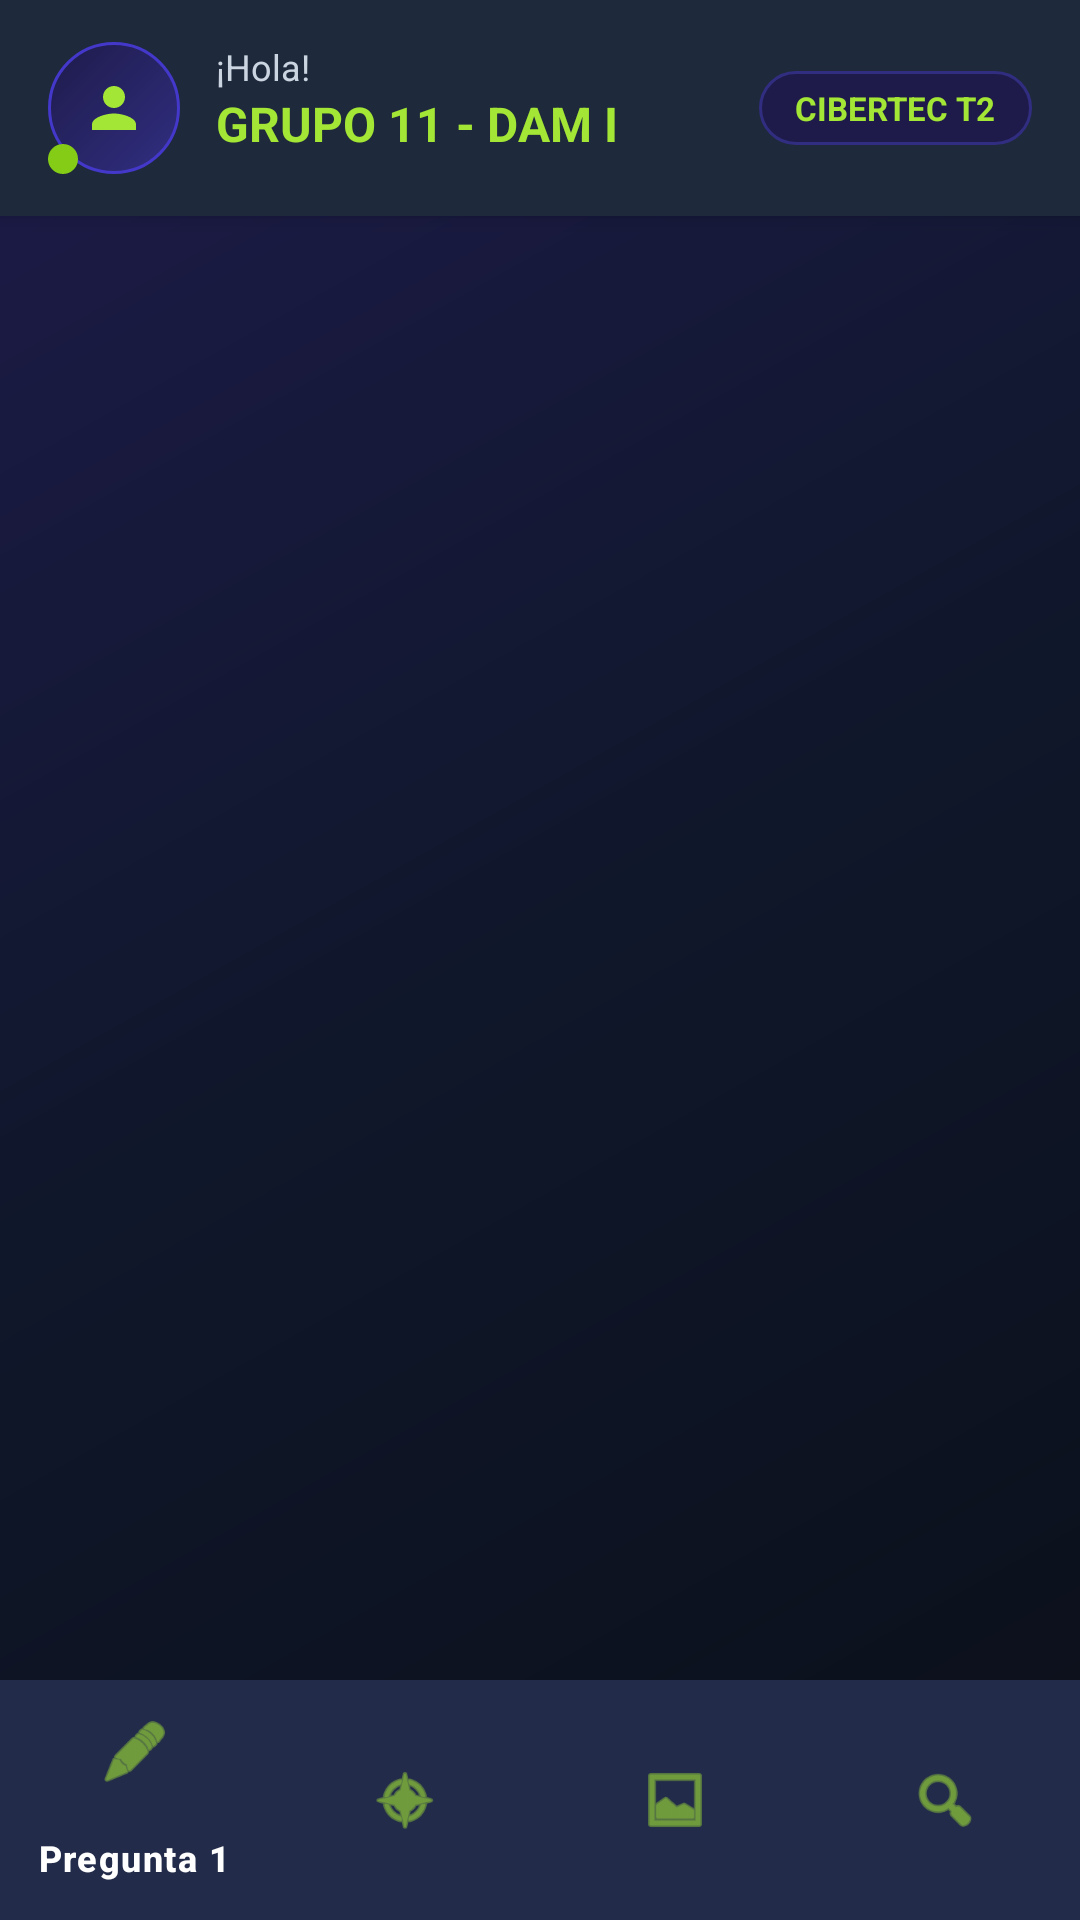

This screen was rendered from an Android layout file. Write that file and the resources it references.
<!-- AndroidManifest.xml: application theme Theme.AppGrupo11 -->
<!-- res/layout/activity_home.xml -->
<?xml version="1.0" encoding="utf-8"?>
<androidx.constraintlayout.widget.ConstraintLayout xmlns:android="http://schemas.android.com/apk/res/android"
    xmlns:app="http://schemas.android.com/apk/res-auto"
    android:id="@+id/main"
    android:layout_width="match_parent"
    android:layout_height="match_parent"
    android:background="@drawable/bg_gradient_dynamic">

    
    <androidx.cardview.widget.CardView
        android:id="@+id/topBar"
        android:layout_width="0dp"
        android:layout_height="72dp"
        app:cardBackgroundColor="#1E293B"
        app:cardCornerRadius="0dp"
        app:cardElevation="4dp"
        app:layout_constraintEnd_toEndOf="parent"
        app:layout_constraintStart_toStartOf="parent"
        app:layout_constraintTop_toTopOf="parent">

        <androidx.constraintlayout.widget.ConstraintLayout
            android:layout_width="match_parent"
            android:layout_height="match_parent"
            android:paddingHorizontal="16dp">

            
            <View
                android:id="@+id/vUserAvatarBg"
                android:layout_width="44dp"
                android:layout_height="44dp"
                android:background="@drawable/bg_avatar_circle"
                app:layout_constraintBottom_toBottomOf="parent"
                app:layout_constraintStart_toStartOf="parent"
                app:layout_constraintTop_toTopOf="parent" />

            
            <View
                android:id="@+id/vStatusDot"
                android:layout_width="10dp"
                android:layout_height="10dp"
                android:background="@drawable/bg_avatar_circle"
                android:backgroundTint="@color/status_online"
                app:layout_constraintBottom_toBottomOf="@id/vUserAvatarBg"
                app:layout_constraintStart_toStartOf="@id/vUserAvatarBg" />

            <ImageView
                android:id="@+id/ivHeaderAvatarIcon"
                android:layout_width="22dp"
                android:layout_height="22dp"
                android:contentDescription="Avatar"
                android:src="@drawable/ic_user_avatar"
                app:tint="@color/lime_accent"
                app:layout_constraintBottom_toBottomOf="@id/vUserAvatarBg"
                app:layout_constraintEnd_toEndOf="@id/vUserAvatarBg"
                app:layout_constraintStart_toStartOf="@id/vUserAvatarBg"
                app:layout_constraintTop_toTopOf="@id/vUserAvatarBg" />

            <TextView
                android:id="@+id/tvHeaderGreeting"
                android:layout_width="wrap_content"
                android:layout_height="wrap_content"
                android:layout_marginStart="12dp"
                android:text="¡Hola!"
                android:textColor="@color/text_sub"
                android:textSize="12sp"
                app:layout_constraintStart_toEndOf="@id/vUserAvatarBg"
                app:layout_constraintTop_toTopOf="@id/vUserAvatarBg" />

            <TextView
                android:id="@+id/tvHeaderTitle"
                android:layout_width="wrap_content"
                android:layout_height="wrap_content"
                android:layout_marginStart="12dp"
                android:text="GRUPO 11 - DAM I"
                android:textColor="@color/lime_accent"
                android:textSize="16sp"
                android:textStyle="bold"
                app:layout_constraintStart_toEndOf="@id/vUserAvatarBg"
                app:layout_constraintTop_toBottomOf="@id/tvHeaderGreeting" />

            <TextView
                android:id="@+id/tvHeaderBadge"
                android:layout_width="wrap_content"
                android:layout_height="wrap_content"
                android:background="@drawable/bg_badge_chip"
                android:paddingHorizontal="12dp"
                android:paddingVertical="5dp"
                android:text="CIBERTEC T2"
                android:textColor="@color/lime_accent"
                android:textSize="11sp"
                android:textStyle="bold"
                app:layout_constraintBottom_toBottomOf="parent"
                app:layout_constraintEnd_toEndOf="parent"
                app:layout_constraintTop_toTopOf="parent" />

        </androidx.constraintlayout.widget.ConstraintLayout>
    </androidx.cardview.widget.CardView>

    <androidx.fragment.app.FragmentContainerView
        android:id="@+id/fragmentContainer"
        android:layout_width="0dp"
        android:layout_height="0dp"
        app:layout_constraintBottom_toTopOf="@id/bottomNavigationView"
        app:layout_constraintEnd_toEndOf="parent"
        app:layout_constraintStart_toStartOf="parent"
        app:layout_constraintTop_toBottomOf="@id/topBar" />

    <com.google.android.material.bottomnavigation.BottomNavigationView
        android:id="@+id/bottomNavigationView"
        android:layout_width="0dp"
        android:layout_height="wrap_content"
        android:background="#1E293B"
        app:itemIconTint="@color/lime_accent"
        app:itemTextColor="@color/text_main"
        app:layout_constraintBottom_toBottomOf="parent"
        app:layout_constraintEnd_toEndOf="parent"
        app:layout_constraintStart_toStartOf="parent"
        app:menu="@menu/bottom_nav_menu" />

</androidx.constraintlayout.widget.ConstraintLayout>
<!-- resources referenced by this layout -->
<resources>
  <color name="lime_accent">#A3E635</color>
  <color name="status_online">#84CC16</color>
  <color name="text_main">#FFFFFF</color>
  <color name="text_sub">#CBD5E1</color>
  <!-- drawable bg_avatar_circle (drawable) -->
  <?xml version="1.0" encoding="utf-8"?>
  <shape xmlns:android="http://schemas.android.com/apk/res/android"
      android:shape="oval">
      <gradient
          android:angle="135"
          android:endColor="#1E1B4B"
          android:startColor="#312E81"
          android:type="linear" />
      <stroke
          android:width="1dp"
          android:color="#4338CA" />
  </shape>
  <!-- drawable bg_badge_chip (drawable) -->
  <?xml version="1.0" encoding="utf-8"?>
  <shape xmlns:android="http://schemas.android.com/apk/res/android"
      android:shape="rectangle">
      <corners android:radius="20dp" />
      <solid android:color="#1E1B4B" />
      <stroke
          android:width="1dp"
          android:color="#312E81" />
  </shape>
  <!-- drawable bg_gradient_dynamic (drawable) -->
  <?xml version="1.0" encoding="utf-8"?>
  <shape xmlns:android="http://schemas.android.com/apk/res/android"
      android:shape="rectangle">
      <gradient
          android:angle="135"
          android:centerColor="#0F172A"
          android:endColor="#1E1B4B"
          android:startColor="#0B0F19"
          android:type="linear" />
  </shape>
  <!-- drawable ic_user_avatar (drawable) -->
  <vector xmlns:android="http://schemas.android.com/apk/res/android"
      android:width="24dp"
      android:height="24dp"
      android:viewportWidth="24"
      android:viewportHeight="24">
      <path
          android:fillColor="#4F46E5"
          android:pathData="M12,12c2.21,0 4,-1.79 4,-4s-1.79,-4 -4,-4 -4,1.79 -4,4 1.79,4 4,4zM12,14c-2.67,0 -8,1.34 -8,4v2h16v-2c0,-2.66 -5.33,-4 -8,-4z" />
  </vector>
  <style name="Theme.AppGrupo11" parent="Base.Theme.AppGrupo11" />
  <style name="Base.Theme.AppGrupo11" parent="Theme.Material3.Dark.NoActionBar">
          
          <item name="colorPrimary">@color/primary</item>
          <item name="colorPrimaryVariant">@color/primary_dark</item>
          <item name="colorOnPrimary">@color/white</item>
          <item name="colorSecondary">@color/lime_accent</item>
          <item name="colorOnSecondary">@color/background</item>
  
          
          <item name="android:windowBackground">@color/background</item>
          <item name="colorSurface">@color/card_bg</item>
          <item name="colorOnSurface">@color/white</item>
          <item name="colorSurfaceVariant">@color/card_bg</item>
          <item name="colorOnSurfaceVariant">@color/text_sub</item>
  
          
          <item name="android:textColorPrimary">@color/white</item>
          <item name="android:textColorSecondary">@color/text_sub</item>
          <item name="android:editTextColor">@color/white</item>
          <item name="android:textColorHint">@color/text_sub</item>
  
          
          <item name="colorOutline">@color/card_stroke</item>
      </style>
  <color name="primary">#4F46E5</color>
  <color name="primary_dark">#3730A3</color>
  <color name="white">#FFFFFFFF</color>
  <color name="background">#0B0F19</color>
  <color name="card_bg">#1E293B</color>
  <color name="card_stroke">#334155</color>
</resources>
